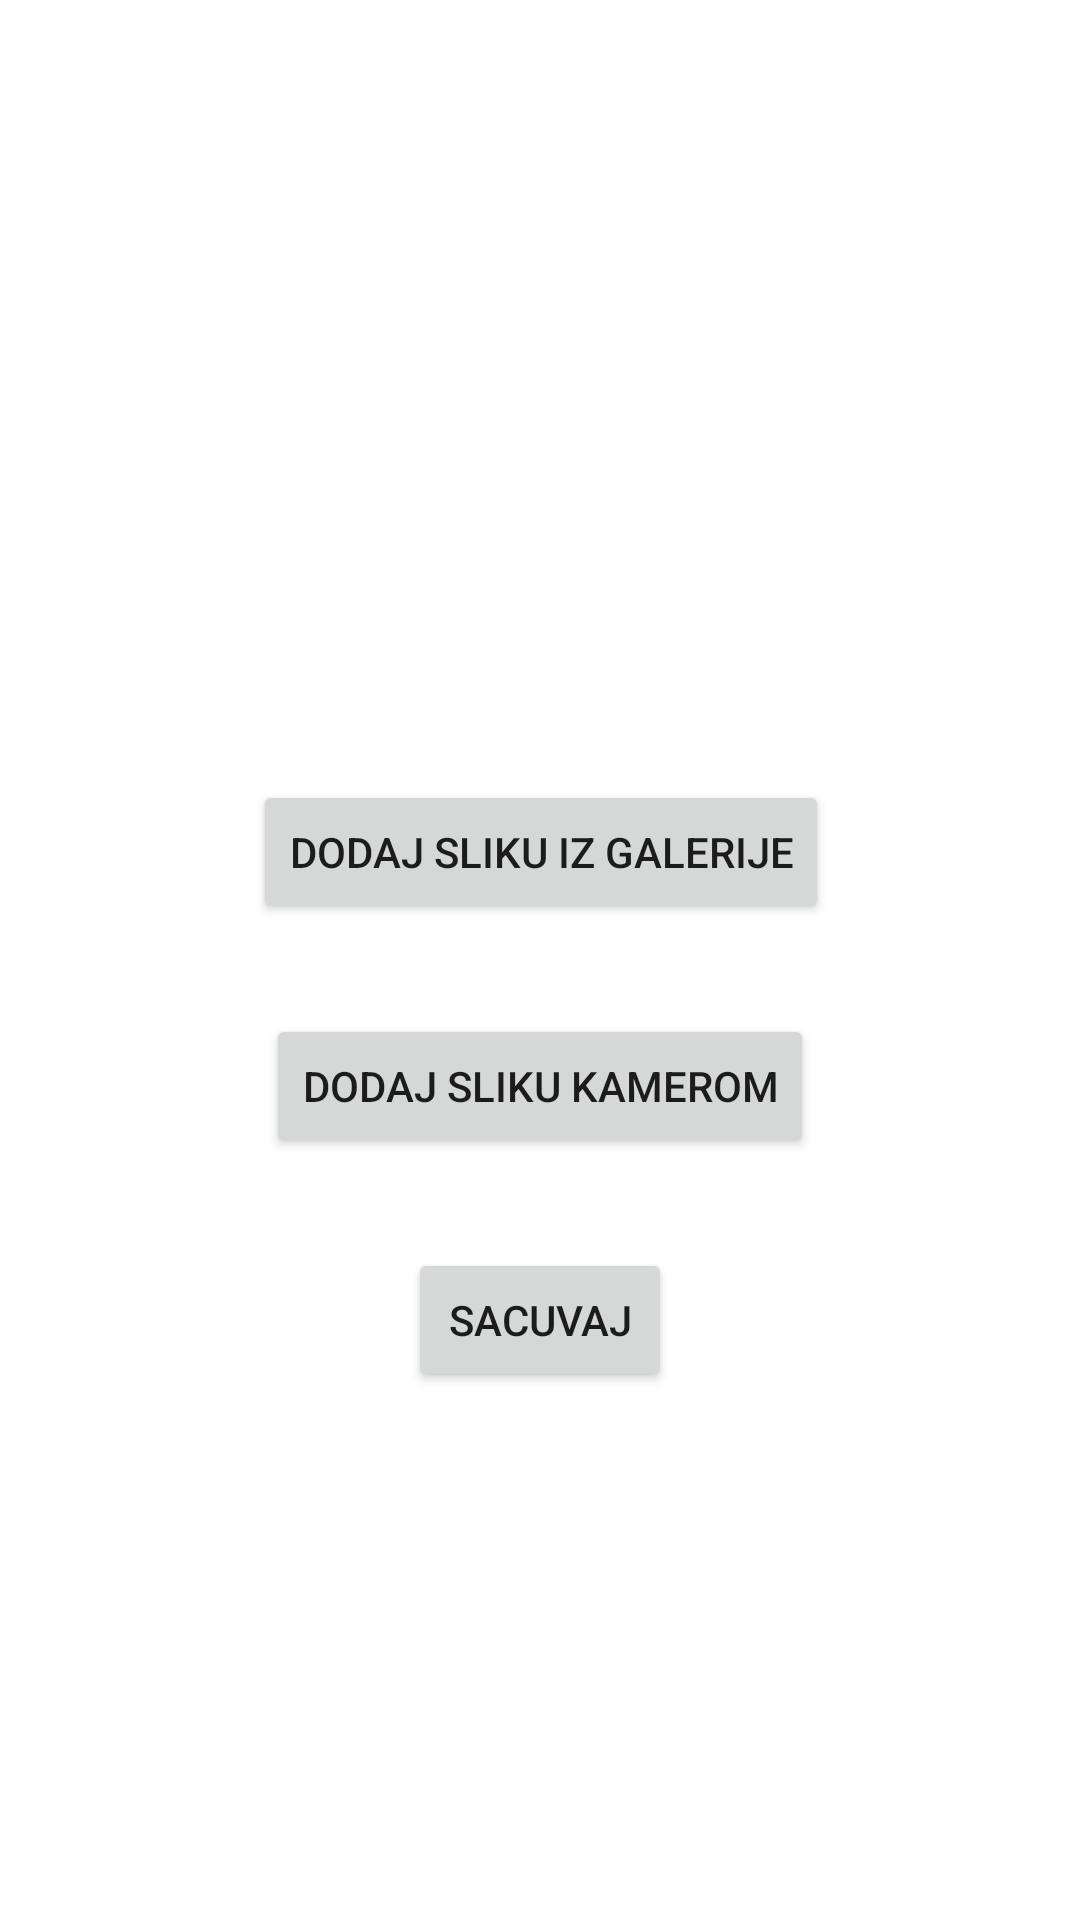

Reconstruct the res/layout file that produces this screen, plus the resources it refers to.
<!-- AndroidManifest.xml: application theme Theme.NightOutApp -->
<!-- res/layout/activity_picture.xml -->
<?xml version="1.0" encoding="utf-8"?>
<androidx.constraintlayout.widget.ConstraintLayout xmlns:android="http://schemas.android.com/apk/res/android"
    xmlns:app="http://schemas.android.com/apk/res-auto"
    xmlns:tools="http://schemas.android.com/tools"
    android:layout_width="match_parent"
    android:layout_height="match_parent"
    tools:context=".activity.PictureActivity">

    <Button
        android:id="@+id/btnCamera"
        android:layout_width="wrap_content"
        android:layout_height="wrap_content"
        android:layout_marginTop="30dp"
        android:text="@string/dodaj_sliku_kamerom"
        app:layout_constraintEnd_toEndOf="parent"
        app:layout_constraintStart_toStartOf="parent"
        app:layout_constraintTop_toBottomOf="@+id/btnGallery" />

    <Button
        android:id="@+id/btnGallery"
        android:layout_width="wrap_content"
        android:layout_height="wrap_content"
        android:layout_marginTop="60dp"
        android:text="@string/dodaj_sliku_iz_galerije"
        app:layout_constraintEnd_toEndOf="parent"
        app:layout_constraintHorizontal_bias="0.502"
        app:layout_constraintStart_toStartOf="parent"
        app:layout_constraintTop_toBottomOf="@+id/ivPicture" />

    <ImageView
        android:id="@+id/ivPicture"
        android:layout_width="wrap_content"
        android:layout_height="150dp"
        android:layout_marginTop="50dp"
        android:contentDescription="@string/uneta_slika"
        app:layout_constraintEnd_toEndOf="parent"
        app:layout_constraintHorizontal_bias="0.5"
        app:layout_constraintStart_toStartOf="parent"
        app:layout_constraintTop_toTopOf="parent"
        tools:ignore="ImageContrastCheck"
        tools:srcCompat="@tools:sample/avatars" />

    <Button
        android:id="@+id/btnSaveImage"
        android:layout_width="wrap_content"
        android:layout_height="wrap_content"
        android:layout_marginTop="30dp"
        android:text="@string/sacuvaj"
        app:layout_constraintEnd_toEndOf="parent"
        app:layout_constraintHorizontal_bias="0.5"
        app:layout_constraintStart_toStartOf="parent"
        app:layout_constraintTop_toBottomOf="@+id/btnCamera" />

</androidx.constraintlayout.widget.ConstraintLayout>
<!-- resources referenced by this layout -->
<resources>
  <string name="dodaj_sliku_iz_galerije">Dodaj sliku iz galerije</string>
  <string name="dodaj_sliku_kamerom">Dodaj sliku kamerom</string>
  <string name="sacuvaj">sacuvaj</string>
  <string name="uneta_slika">Uneta slika</string>
  <style name="Theme.NightOutApp" parent="Theme.MaterialComponents.DayNight.DarkActionBar">
          
          <item name="colorPrimary">@color/purple_500</item>
          <item name="colorPrimaryVariant">@color/purple_700</item>
          <item name="colorOnPrimary">@color/white</item>
          
          <item name="colorSecondary">@color/teal_200</item>
          <item name="colorSecondaryVariant">@color/teal_700</item>
          <item name="colorOnSecondary">@color/black</item>
          
          <item name="android:statusBarColor" tools:targetApi="l">?attr/colorPrimaryVariant</item>
          
      </style>
  <!-- not gathered from this repository: default colours our renderer supplied (Android Studio template values) -->
  <color name="purple_500">#FF6200EE</color>
  <color name="purple_700">#FF3700B3</color>
  <color name="teal_200">#FF03DAC5</color>
  <color name="teal_700">#FF018786</color>
  <color name="black">#FF000000</color>
  <color name="white">#FFFFFFFF</color>
</resources>
